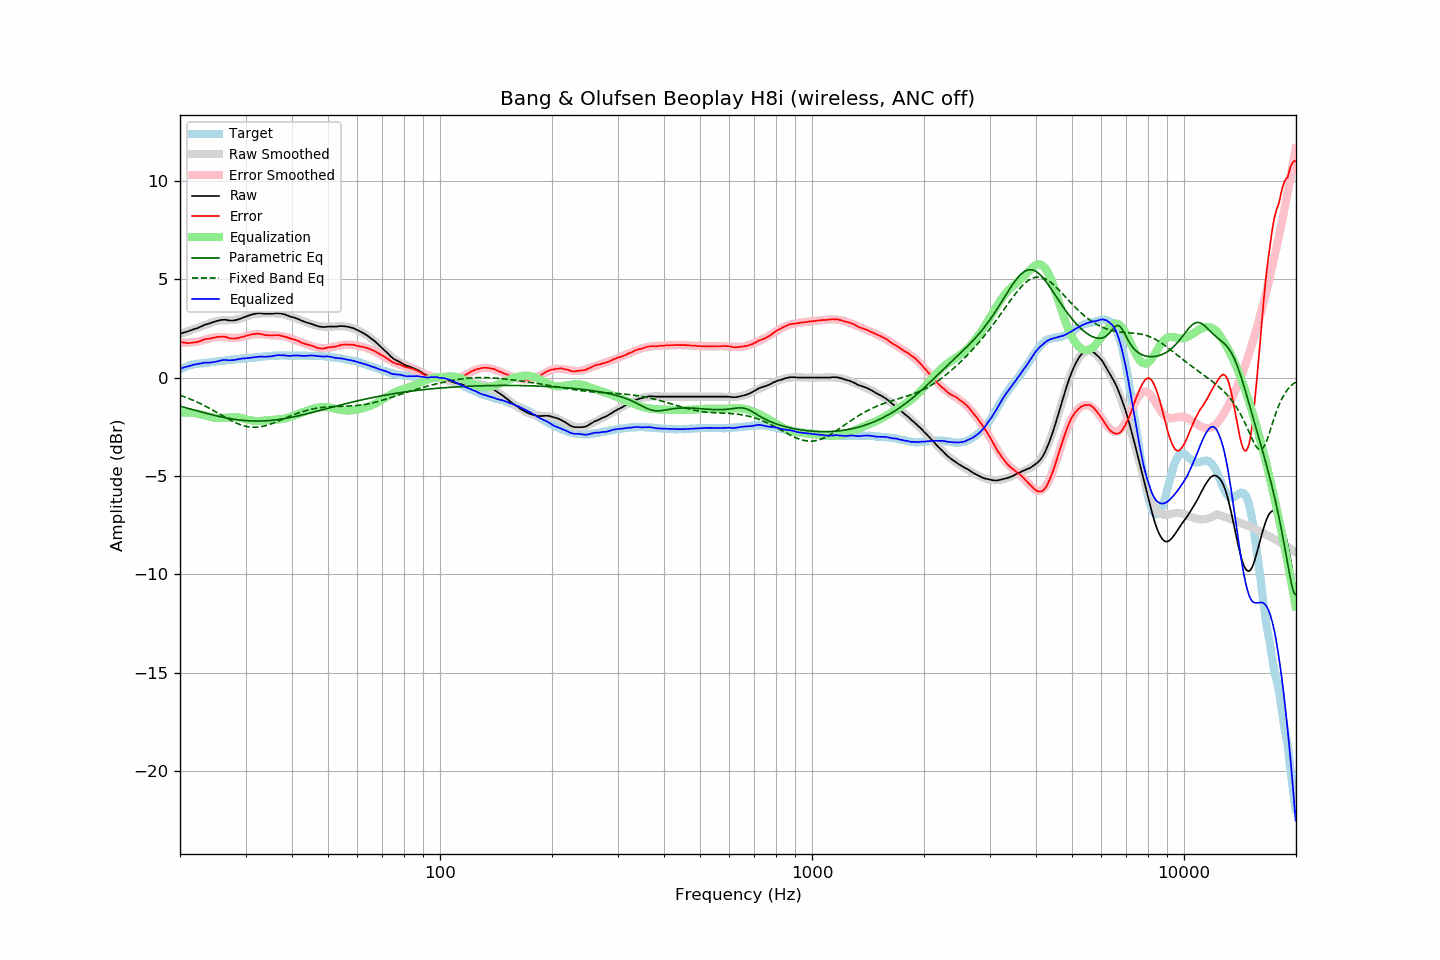

The data file committed next to this chart (first rows):
frequency, raw, error, smoothed, error_smoothed, equalization, parametric_eq, fixed_band_eq, equalized_raw, equalized_smoothed, target
20.00, 2.23, 1.81, 2.22, 1.78, -1.78, -1.45, -0.90, 0.45, 0.44, 0.42
20.20, 2.25, 1.79, 2.25, 1.78, -1.78, -1.48, -0.93, 0.47, 0.47, 0.46
20.40, 2.28, 1.78, 2.27, 1.77, -1.77, -1.50, -0.95, 0.51, 0.50, 0.50
20.61, 2.30, 1.78, 2.30, 1.77, -1.77, -1.52, -0.98, 0.53, 0.53, 0.52
20.81, 2.33, 1.77, 2.33, 1.78, -1.78, -1.54, -1.01, 0.55, 0.55, 0.57
21.02, 2.35, 1.75, 2.36, 1.78, -1.78, -1.57, -1.05, 0.57, 0.58, 0.60
21.23, 2.38, 1.76, 2.39, 1.78, -1.78, -1.59, -1.08, 0.60, 0.60, 0.62
21.44, 2.41, 1.77, 2.42, 1.79, -1.79, -1.61, -1.11, 0.62, 0.63, 0.64
21.66, 2.44, 1.78, 2.44, 1.80, -1.80, -1.63, -1.15, 0.64, 0.65, 0.66
21.87, 2.47, 1.80, 2.47, 1.81, -1.81, -1.66, -1.18, 0.66, 0.67, 0.67
22.09, 2.49, 1.80, 2.50, 1.82, -1.82, -1.68, -1.22, 0.67, 0.68, 0.69
22.31, 2.52, 1.82, 2.53, 1.83, -1.83, -1.70, -1.26, 0.69, 0.70, 0.70
22.54, 2.56, 1.85, 2.56, 1.85, -1.85, -1.72, -1.30, 0.71, 0.71, 0.71
22.76, 2.59, 1.87, 2.59, 1.87, -1.87, -1.75, -1.34, 0.72, 0.72, 0.72
22.99, 2.63, 1.91, 2.63, 1.89, -1.89, -1.77, -1.38, 0.74, 0.73, 0.72
23.22, 2.67, 1.94, 2.66, 1.92, -1.92, -1.79, -1.42, 0.75, 0.74, 0.73
23.45, 2.70, 1.96, 2.69, 1.94, -1.94, -1.81, -1.46, 0.76, 0.75, 0.74
23.69, 2.72, 1.97, 2.72, 1.96, -1.96, -1.83, -1.50, 0.76, 0.76, 0.75
23.92, 2.74, 1.98, 2.75, 1.98, -1.98, -1.85, -1.55, 0.76, 0.77, 0.76
24.16, 2.77, 1.99, 2.78, 2.00, -2.00, -1.87, -1.59, 0.77, 0.78, 0.78
24.40, 2.80, 2.00, 2.81, 2.02, -2.02, -1.89, -1.64, 0.78, 0.79, 0.80
24.65, 2.83, 2.03, 2.84, 2.04, -2.04, -1.91, -1.68, 0.79, 0.80, 0.80
24.89, 2.85, 2.04, 2.86, 2.05, -2.05, -1.93, -1.73, 0.80, 0.81, 0.81
25.14, 2.88, 2.06, 2.87, 2.06, -2.06, -1.95, -1.78, 0.82, 0.82, 0.82
25.39, 2.90, 2.07, 2.89, 2.06, -2.06, -1.97, -1.82, 0.84, 0.83, 0.83
25.65, 2.92, 2.07, 2.90, 2.06, -2.06, -1.99, -1.87, 0.86, 0.84, 0.85
25.91, 2.93, 2.08, 2.90, 2.05, -2.05, -2.01, -1.92, 0.88, 0.85, 0.85
26.16, 2.94, 2.08, 2.91, 2.05, -2.05, -2.02, -1.97, 0.89, 0.86, 0.86
26.43, 2.94, 2.07, 2.91, 2.04, -2.04, -2.04, -2.01, 0.90, 0.87, 0.87
26.69, 2.93, 2.06, 2.92, 2.04, -2.04, -2.05, -2.06, 0.89, 0.88, 0.87
26.96, 2.91, 2.02, 2.92, 2.03, -2.03, -2.07, -2.10, 0.88, 0.89, 0.89
27.23, 2.90, 2.00, 2.92, 2.02, -2.02, -2.08, -2.15, 0.88, 0.90, 0.90
27.50, 2.90, 1.99, 2.92, 2.02, -2.02, -2.10, -2.19, 0.88, 0.91, 0.91
27.77, 2.90, 1.99, 2.93, 2.01, -2.01, -2.11, -2.23, 0.89, 0.92, 0.91
28.05, 2.91, 1.98, 2.94, 2.01, -2.01, -2.12, -2.27, 0.90, 0.93, 0.93
28.33, 2.93, 2.00, 2.95, 2.02, -2.02, -2.13, -2.31, 0.91, 0.93, 0.93
28.62, 2.95, 2.01, 2.97, 2.02, -2.02, -2.15, -2.34, 0.93, 0.94, 0.94
28.90, 2.98, 2.03, 2.99, 2.03, -2.03, -2.16, -2.38, 0.95, 0.95, 0.95
29.19, 3.01, 2.06, 3.01, 2.05, -2.05, -2.17, -2.41, 0.96, 0.96, 0.95
29.48, 3.04, 2.06, 3.04, 2.07, -2.07, -2.17, -2.43, 0.97, 0.97, 0.98
29.78, 3.07, 2.09, 3.07, 2.09, -2.09, -2.18, -2.46, 0.98, 0.97, 0.98
30.08, 3.10, 2.11, 3.10, 2.12, -2.12, -2.19, -2.48, 0.98, 0.98, 0.98
30.38, 3.13, 2.15, 3.13, 2.14, -2.14, -2.19, -2.49, 0.99, 0.99, 0.98
30.68, 3.16, 2.16, 3.16, 2.16, -2.16, -2.20, -2.51, 1.00, 1.00, 1.00
30.99, 3.19, 2.19, 3.18, 2.18, -2.18, -2.20, -2.52, 1.01, 1.00, 1.00
31.30, 3.21, 2.20, 3.20, 2.19, -2.19, -2.21, -2.52, 1.02, 1.01, 1.01
31.61, 3.23, 2.21, 3.22, 2.20, -2.20, -2.21, -2.53, 1.03, 1.02, 1.02
31.93, 3.25, 2.22, 3.23, 2.20, -2.20, -2.21, -2.53, 1.05, 1.03, 1.03
32.24, 3.26, 2.23, 3.24, 2.21, -2.21, -2.21, -2.52, 1.05, 1.04, 1.03
32.57, 3.27, 2.23, 3.25, 2.20, -2.20, -2.21, -2.51, 1.07, 1.05, 1.04
32.89, 3.27, 2.22, 3.25, 2.20, -2.20, -2.21, -2.50, 1.07, 1.05, 1.05
33.22, 3.26, 2.20, 3.26, 2.20, -2.20, -2.21, -2.49, 1.06, 1.06, 1.06
33.55, 3.25, 2.18, 3.26, 2.19, -2.19, -2.20, -2.47, 1.06, 1.07, 1.07
33.89, 3.24, 2.16, 3.26, 2.18, -2.18, -2.20, -2.45, 1.06, 1.08, 1.08
34.23, 3.24, 2.15, 3.26, 2.18, -2.18, -2.19, -2.43, 1.06, 1.08, 1.09
34.57, 3.24, 2.14, 3.26, 2.17, -2.17, -2.19, -2.40, 1.07, 1.09, 1.10
34.92, 3.24, 2.15, 3.26, 2.16, -2.16, -2.18, -2.37, 1.08, 1.10, 1.09
35.27, 3.24, 2.14, 3.26, 2.16, -2.16, -2.17, -2.34, 1.08, 1.10, 1.10
35.62, 3.25, 2.14, 3.26, 2.15, -2.15, -2.16, -2.31, 1.10, 1.11, 1.11
35.97, 3.26, 2.15, 3.26, 2.15, -2.15, -2.16, -2.28, 1.12, 1.11, 1.11
... 635 more rows
